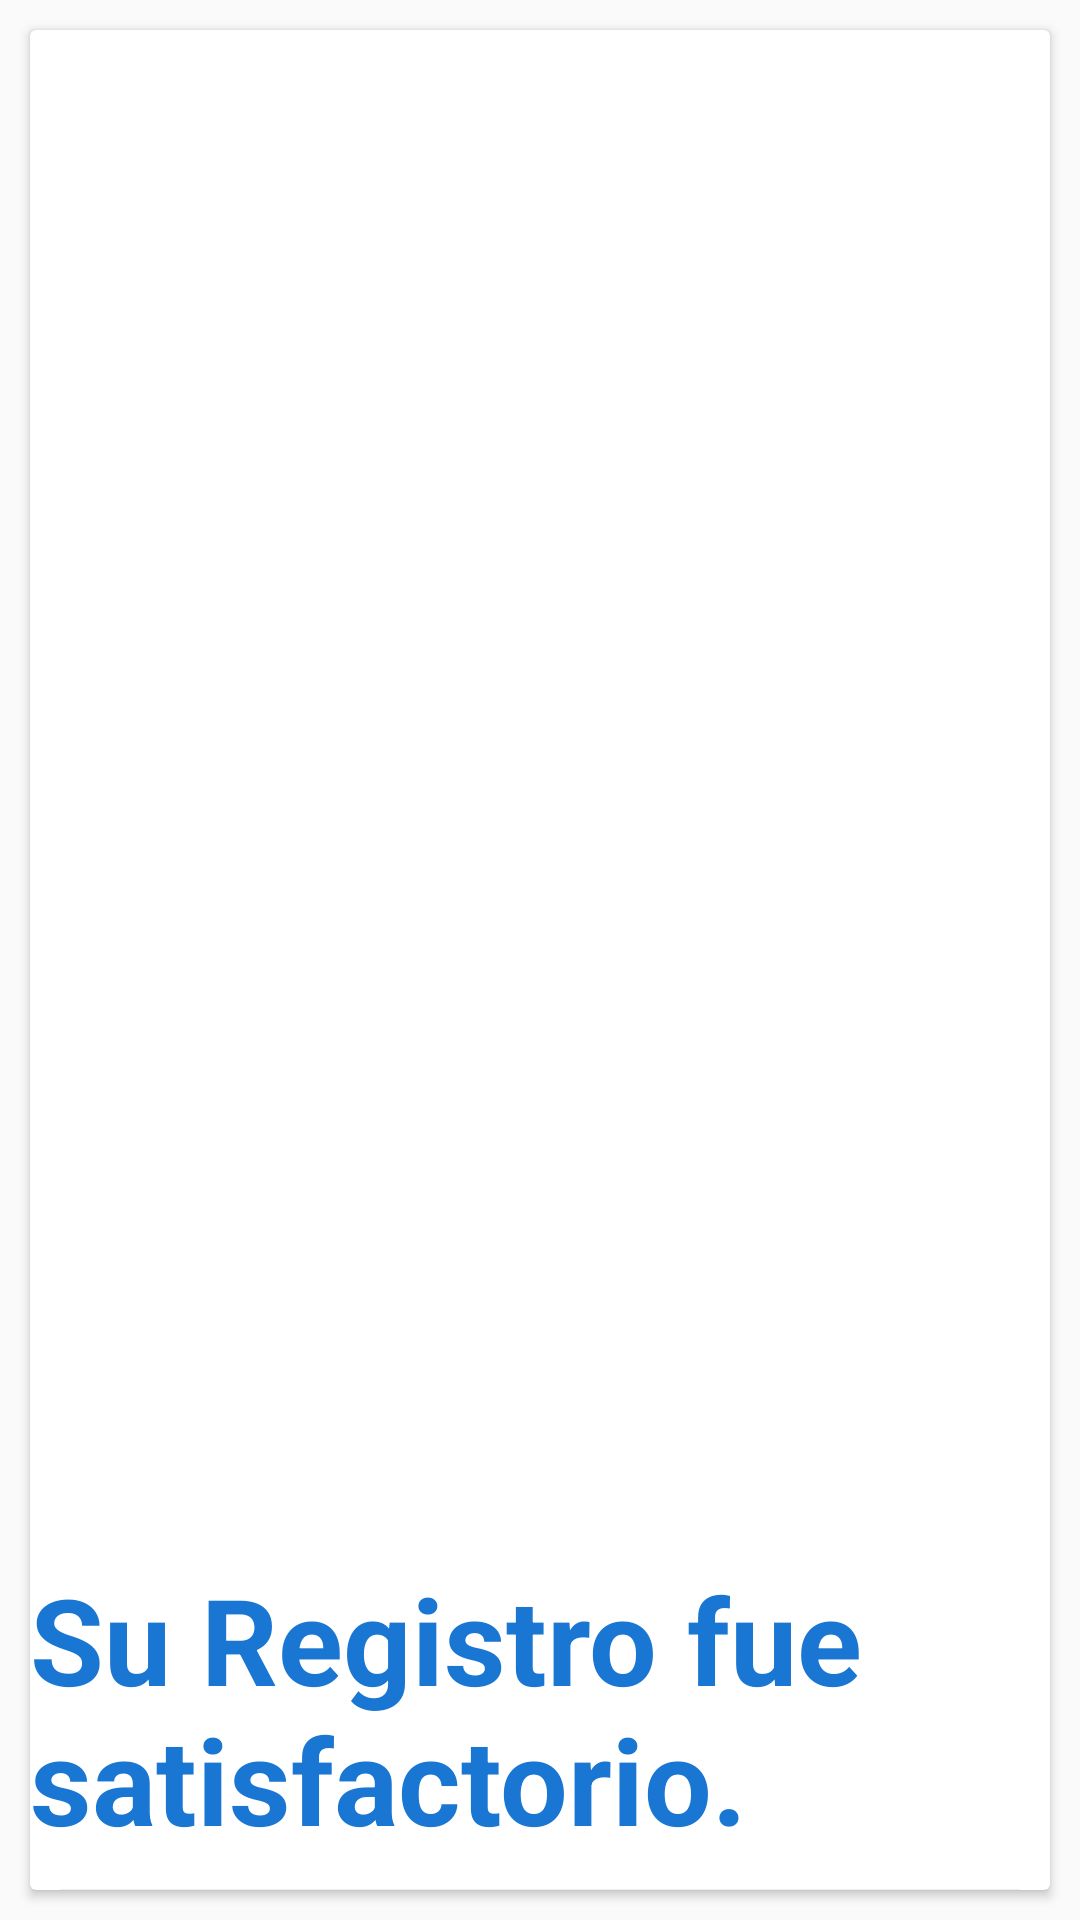

Produce the Android XML layout that renders to this screen, including the resource entries it uses.
<!-- AndroidManifest.xml: application theme AppTheme -->
<!-- res/layout/activity_result_qr.xml -->
<?xml version="1.0" encoding="utf-8"?>
<LinearLayout xmlns:android="http://schemas.android.com/apk/res/android"
    xmlns:app="http://schemas.android.com/apk/res-auto"
    xmlns:tools="http://schemas.android.com/tools"
    android:layout_width="match_parent"
    android:layout_height="match_parent"
    tools:context="com.guma.desarrollo.gvm.activities.ResultQrActivity">
    <android.support.v7.widget.CardView
        android:id="@+id/dashboardClientes"
        android:foreground="?android:attr/selectableItemBackground"
        android:clickable="true"
        android:layout_width="match_parent"
        android:layout_height="match_parent"
        android:layout_margin="10dp">

        <LinearLayout
            android:layout_width="match_parent"
            android:layout_height="match_parent"
            android:orientation="vertical"
            android:gravity="center">

            <ImageView
                android:layout_width="wrap_content"
                android:layout_height="400dp"
                android:tint="@color/colorPrimary"
                android:src="@drawable/successful"
                android:gravity="center"
                android:elevation="@dimen/elevation_ico_dashboard"
                android:layout_marginBottom="120dp"
                android:padding="20dp"/>
            <TextView
                android:id="@+id/dontHaveAccount"
                android:layout_width="wrap_content"
                android:layout_height="wrap_content"
                android:text="@string/successful"
                android:textColor="@color/colorAccent"
                android:textStyle="bold"
                android:textSize="40sp"/>

            <View
                android:layout_width="match_parent"
                android:layout_height="1dp"
                android:background="@color/lightgray"
                android:layout_margin="10dp"/>

            <Button
                android:id="@+id/btnCloseQR"
                android:layout_width="match_parent"
                android:layout_height="wrap_content"
                android:theme="@style/RaisedButtonDark"
                android:padding="20dp"
                android:text="Aceptar"/>

        </LinearLayout>
    </android.support.v7.widget.CardView>

</LinearLayout>
<!-- resources referenced by this layout -->
<resources>
  <color name="colorAccent">#1976D2</color>
  <color name="colorPrimary">#283593</color>
  <color name="lightgray">#ededed</color>
  <dimen name="elevation_ico_dashboard">2dp</dimen>
  <string name="successful">Su Registro fue satisfactorio.</string>
  <style name="RaisedButtonDark" parent="Theme.AppCompat.Light">
          <item name="colorButtonNormal">@color/colorPrimary</item>
          <item name="colorControlHighlight">@color/colorPrimaryDark</item>
          <item name="android:textColor">@android:color/white</item>
          <item name="android:textSize">15sp</item>
      </style>
  <style name="AppTheme" parent="Theme.AppCompat.Light.NoActionBar">
          
          <item name="colorPrimary">@color/colorPrimary</item>
          <item name="colorPrimaryDark">@color/colorPrimaryDark</item>
          <item name="colorAccent">@color/colorAccent</item>
      </style>
  <color name="colorPrimaryDark">#1A237E</color>
</resources>
